pico-8 play session: no input (idle), after a click and taps of 🅾, ❎, 🅾+❎, 🅾 in the second before t = 0

[t = 1 s] idle ~1s (no d-pad/buttons)
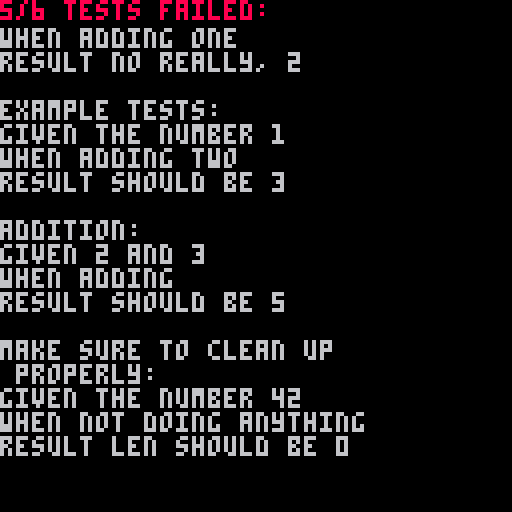

pico-8 cartridge
version 37
__lua__
--------------------------------
-- testo-8: testing framework
-- copyright (c) 2022 jason delaat
-- mit license: https://github.com/jasondelaat/pico8-tools/blob/release/license
--------------------------------
do
   local all_tests = {}

   local function smt(t, mt)
      return setmetatable(t, {__index=mt})
   end

   local function shallow_copy(lst)
      local copy = {}
      for l in all(lst) do
         add(copy, l)
      end
      return copy
   end

   local function filter(f, lst)
      local results = {}
      for l in all(lst) do
         if f(l) then
            add(results, l)
         end
      end
      return results
   end
   
   local execute_meta = {
      execute=function(self)
         local result = self[4](self[3](self[2]()))
         if self._cleanup[1] then
            self._cleanup[1]()
         end
         return {
            result,
            self[1]..self.when_txt..self.result_txt
         }
      end
   }
   
   local when_result_meta
   local result_meta = {
      result=function(self, txt, fn)
         local t = shallow_copy(self)
         t.when_txt = self.when_txt
         t.result_txt = 'result '..txt..'\n'
         t._cleanup = self._cleanup
         add(t, fn)
         add(all_tests, smt(t, execute_meta))
         return smt(self, when_result_meta)
      end
   }
   
   local _cleanup
   local when_meta = {
      when=function(self, txt, fn)
         _cleanup = {}
         local t = shallow_copy(self)
         t.when_txt = 'when '..txt..'\n'
         t[3] = fn
         t._cleanup = _cleanup
         return smt(t, result_meta)
      end
   }
   
   when_result_meta = {
      when=when_meta.when,
      result=result_meta.result,
      cleanup=function(self, f)
         add(_cleanup, f)
         return self
      end
   }
   
   local given_meta = {
      given=function(self, txt, fn)
         local msg = self[1]..'given '..txt..'\n'
         return smt({msg, fn}, when_meta)
      end
   }
   function test(name)
      _cleanup = {}
      local t = smt({name..':\n', _cleanup=_cleanup}, given_meta)
      return t
   end
   
   local function run_tests()
      cls()
      cursor(0, 7)
      local results = {}
      for t in all(all_tests) do
         add(results, t:execute())
      end
      local failures =
         results and filter(function(r) return not r[1] end, results) or 0
      if #failures == 0 then
         print('all '..#all_tests..' tests passed!', 0, 0, 11)
      else
         for f in all(failures) do
            print(f[2])
         end
         rectfill(0, 0, 127, 6, 0)
         print(#failures..'/'..#all_tests..' tests failed:\n', 0, 0, 8)
         cursor(0, 127)
      end
   end

   function _init()
      run_tests()
   end
end
-- end testo-8 ------------------------------

-->8
-- testo-8: usage example
--------------------------------
-- some simple functions with
-- errors and some tests, most
-- of which fail.
--------------------------------

function add1(x)
   return x + 2
end

function add2(x)
   return x + 1
end

function plus(x, y)
   return x*y
end

test('example tests')
   :given('the number 1',
          function()
             return 1
         end)
   :when('adding one', add1)
   :result('should be 2',
           function(r)
              return r == 2
          end)
   :result('no really, 2',
           function(r)
              return r == 2
           end
          )
   :when('adding two', add2)
   :result('should be 3',
           function(r)
              return r == 3
          end)

test('addition')
   :given('2 and 3',
          function()
             return 2, 3
          end)
   :when('adding', plus)
   :result('should be 5',
           function(r)
              return r == 5
           end)

global_list = {}
test('make sure to clean up\n properly')
   :given('the number 42', function() return 42 end)
   :when('added to global_list', function(n) add(global_list, n) end)
   :result('len should be 1',
           function()
              return #global_list == 1
          end)
   :when('not doing anything', function()end)
   :result('len should be 0',
           function()
              return #global_list == 0
          end)
   :cleanup(function() global_list = {} end)
__gfx__
00000000000000000000000000000000000000000000000000000000000000000000000000000000000000000000000000000000000000000000000000000000
00000000000000000000000000000000000000000000000000000000000000000000000000000000000000000000000000000000000000000000000000000000
00700700000000000000000000000000000000000000000000000000000000000000000000000000000000000000000000000000000000000000000000000000
00077000000000000000000000000000000000000000000000000000000000000000000000000000000000000000000000000000000000000000000000000000
00077000000000000000000000000000000000000000000000000000000000000000000000000000000000000000000000000000000000000000000000000000
00700700000000000000000000000000000000000000000000000000000000000000000000000000000000000000000000000000000000000000000000000000
